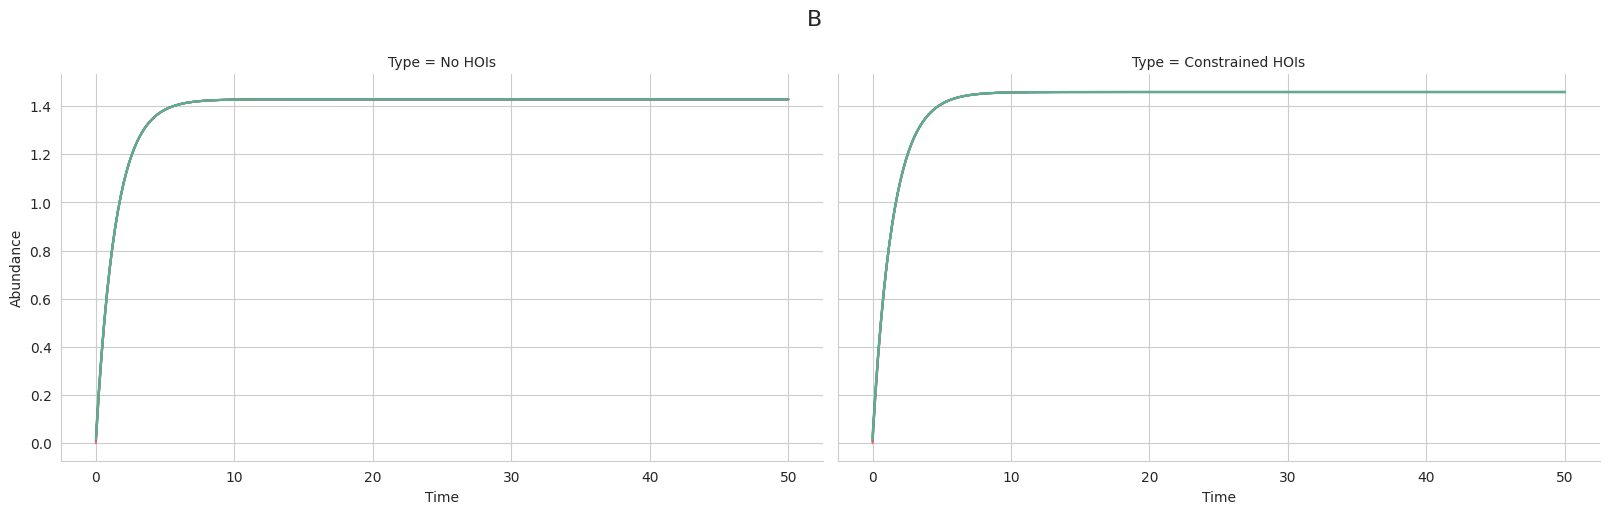

Write Python code to recreate this figure.
# diverse_community_example.py
import numpy as np
import pandas as pd
from itertools import product
from scipy.integrate import odeint
import matplotlib.pyplot as plt
import seaborn as sns

sns.set_style("whitegrid")

# ------------------------
# 以下为需要根据 R 的实现替换/扩展的函数接口。
# 我在这里给出简化版本以便示例可运行。
# ------------------------

def BuildPars(in_pars_row):
    # 输入: pandas Series 或 dict，包含参数 S, MuR, SigmaR, MuD, SigmaD, ...
    # 输出: dict，至少包含 S, R, D, A, B（矩阵或数组），以及其他所需项
    S = int(in_pars_row['S'])
    pars = {}
    pars['S'] = S
    # 简化：R、D 为常数向量，A 为 interaction matrix, B 为 zeros matrix（HOI）
    pars['R'] = np.full(S, in_pars_row['MuR'])
    pars['D'] = np.full(S, in_pars_row['MuD'])
    # A: pairwise interactions, 这里用小的负自调项加随机互作（按 MuA, SigmaA）
    muA = in_pars_row['MuA']
    sigmaA = in_pars_row['SigmaA']
    # 对角自调项
    A = np.full((S, S), muA)
    if sigmaA > 0:
        A += np.random.normal(0, sigmaA, size=(S,S))
    np.fill_diagonal(A, -np.abs(np.diag(A)) - 0.1)  # 保证自调为负（稳定）
    pars['A'] = A
    # B: higher-order interaction tensor — 简化为 zero 3D array (S x S x S)
    pars['B'] = np.zeros((S,S,S))
    return pars

def GetTargetAbd(pars, value=0.1):
    # 返回目标稳态丰度向量，长度 S
    S = pars['S']
    return np.full(S, value)

def GetFeasibleB(target_abd, pars):
    # 根据目标丰度和 pars 生成一个满足可行性约束的 B 张量。
    # 这是在 R 中的复杂函数的替代：我们构造一个简单的 B，使得
    # 对每个物种 i, sum_jk B[i,j,k] * target_abd[j] * target_abd[k] = 0（示例）
    S = pars['S']
    B = np.zeros((S,S,S))
    # 简单构造：对角上放小值（示例）
    for i in range(S):
        B[i,i,i] = 0.01  # 你可以用更复杂的生成方式替代
    return B

# Dynamics: 给定当前 abundances x (长度 S) 和参数 dict pars 返回 dx/dt
def Dynamics(x, t, pars):
    # 典型形式（示意）: dx_i/dt = R_i + sum_j A[i,j]*x_j + sum_jk B[i,j,k]*x_j*x_k - D_i * x_i
    R = pars['R']
    D = pars['D']
    A = pars['A']
    B = pars['B']
    S = pars['S']
    dx = np.zeros(S)
    # pairwise term
    pair = A.dot(x)
    # higher-order term: for each i, sum_{j,k} B[i,j,k] x_j x_k
    hoi = np.zeros(S)
    if B is not None:
        # B is SxSxS
        for i in range(S):
            # compute x_j * x_k outer and sum with B[i]
            hoi[i] = np.sum(B[i] * np.outer(x, x))
    dx = R + pair + hoi - D * x
    return dx

def IntegrateDynamics(inistate, pars, endtime=50.0, timestep=0.1, fn=Dynamics):
    times = np.arange(0, endtime + 1e-12, timestep)
    # use odeint (which expects func(x, t, ...))
    sol = odeint(lambda y, t: fn(y, t, pars), inistate, times)
    df = pd.DataFrame(sol, columns=[f"sp{i+1}" for i in range(pars['S'])])
    df.insert(0, 'time', times)
    return df

# ------------------------
# 主脚本（对应你的 R 脚本逻辑）
# ------------------------

def main():
    np.random.seed(1)

    # parameters from your R script
    S = 10
    mu_R = 1
    sigma_R = 0
    mu_D = 1
    sigma_D = 0
    mu_A = 0.05
    sigma_A = 0
    rho_A = 0
    mu_B = 0.0
    sigma_B = 0.0
    intra = "None"
    self_reg = "Quadratic"
    scaling = False
    dist_B = "Normal"

    # build a single-row parameter frame (like crossing with one combination)
    in_pars_row = {
        'S': S,
        'MuR': mu_R,
        'SigmaR': sigma_R,
        'MuD': mu_D,
        'SigmaD': sigma_D,
        'MuA': mu_A,
        'SigmaA': sigma_A,
        'RhoA': rho_A,
        'MuB': mu_B,
        'SigmaB': sigma_B,
        'Intra': intra,
        'SelfReg': self_reg,
        'scaling': scaling,
        'DistB': dist_B
    }

    pars = BuildPars(in_pars_row)
    target_abd = GetTargetAbd(pars, value=0.1)
    ini_state = np.random.uniform(0, 0.05, size=S)
    # ini_state = target_abd + np.random.normal(0, 0.01, size=S)

    end_time = 50.0
    time_step = 0.1

    # integrating dynamics with only pairwise interactions
    # To simulate "No HOIs", set B to zero
    pars_nohoi = dict(pars)
    pars_nohoi['B'] = np.zeros_like(pars['B'])
    out_pw = IntegrateDynamics(inistate=ini_state, pars=pars_nohoi, endtime=end_time, timestep=time_step, fn=Dynamics)

    # melt to long format
    out_pw_long = out_pw.melt(id_vars='time', var_name='variable', value_name='value')
    out_pw_long['Type'] = 'No HOIs'

    # get feasible B and run with HOIs
    const_B = GetFeasibleB(target_abd, pars)
    pars_hoi = dict(pars)
    pars_hoi['B'] = const_B
    out_hoi = IntegrateDynamics(inistate=ini_state, pars=pars_hoi, endtime=end_time, timestep=time_step, fn=Dynamics)
    out_hoi_long = out_hoi.melt(id_vars='time', var_name='variable', value_name='value')
    out_hoi_long['Type'] = 'Constrained HOIs'

    series = pd.concat([out_pw_long, out_hoi_long], ignore_index=True)
    series['Type'] = pd.Categorical(series['Type'], categories=['No HOIs', 'Constrained HOIs'])

    # plotting similar to ggplot facet_wrap
    g = sns.FacetGrid(series, col="Type", sharey=True, height=5, aspect=1.6)
    def lineplot(data, **kwargs):
        ax = plt.gca()
        for var, grp in data.groupby('variable'):
            ax.plot(grp['time'], grp['value'], alpha=0.6, linewidth=1.5)
    g.map_dataframe(lineplot)
    g.set_axis_labels("Time", "Abundance")
    g.fig.suptitle("B", fontsize=16)
    plt.subplots_adjust(top=0.85)
    plt.show()

    # save figure
    g.fig.savefig("Fig1ConstraintExample.png", dpi=300)

if __name__ == "__main__":
    main()